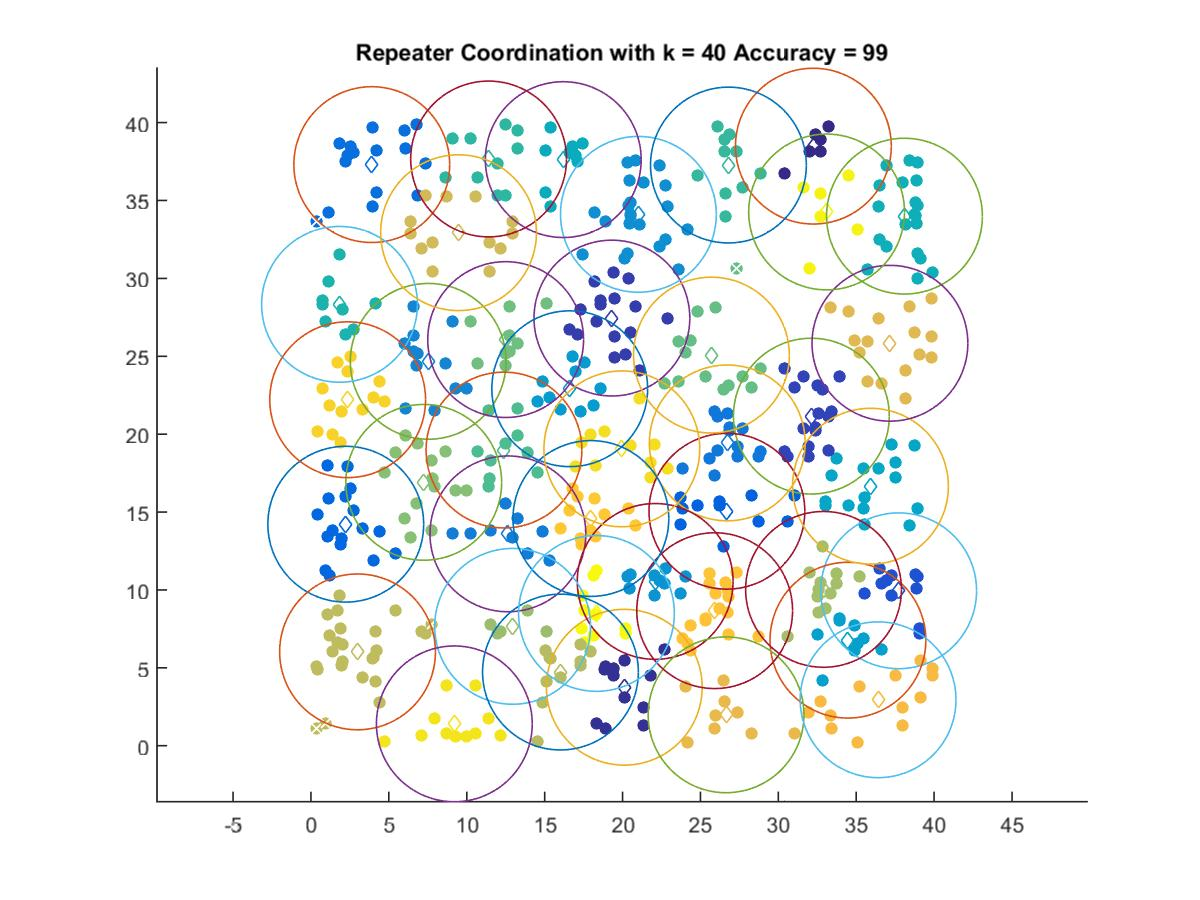

The file beside this chart, header and first rows:
32.25, 38.489
20.11, 3.755
19.32, 27.45
32.12, 21.16
37.72, 9.946
26.7, 15.05
2.233, 14.22
3.902, 37.3
26.72, 19.44
12.64, 13.6
7.526, 24.67
21.02, 34.11
22.09, 10.55
16.61, 22.92
34.47, 6.776
35.91, 16.66
16.2, 37.62
38.1, 33.99
1.832, 28.33
11.4, 37.66
26.8, 37.28
12.39, 18.98
25.71, 25.07
12.5, 26.07
7.239, 16.91
12.94, 7.663
32.9, 10.04
16.02, 4.731
2.988, 6.024
9.472, 32.93
37.16, 25.84
26.64, 1.984
36.41, 2.95
25.91, 8.671
17.97, 14.59
2.355, 22.21
19.95, 19.06
9.202, 1.404
33.1, 34.26
18.33, 8.493
